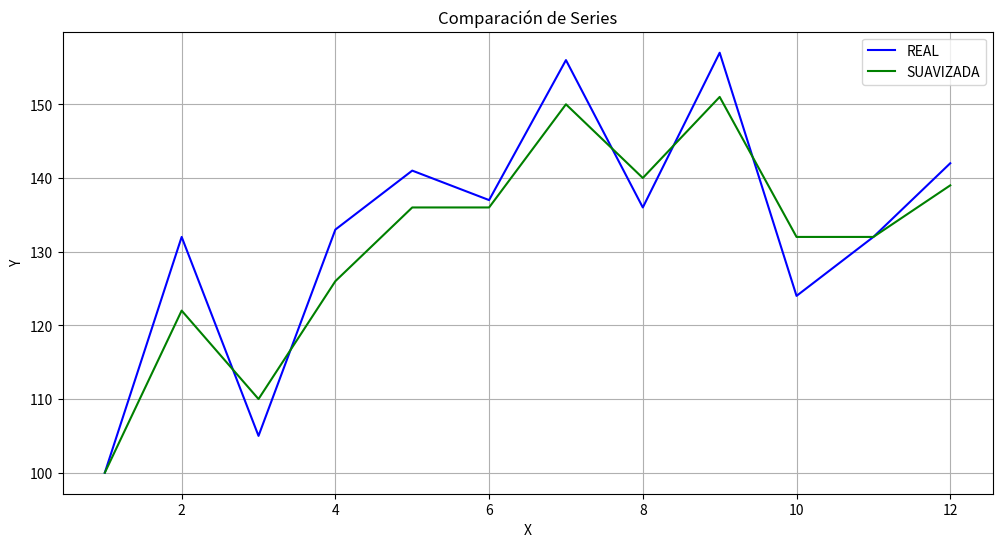

This chart was generated by the following Python code:

import numpy as np
import matplotlib.pyplot as plt

def calc_suavizado_exponencial(serie, alfa):
    # El parámetro alfa controla el peso que se le da a los datos
    # valores cercanos a 1 hacen que los datos recientes tengan más influencia
    # valores cercanos a 0 dan más importancia a los datos antiguos

    new_serie = np.zeros_like(serie) # reserva memoria y rellena con ceros
    new_serie[0] = serie[0]  # El primer valor suavizado es el primer valor de la serie real
    for t in range(1, len(serie)): #calcula los nuevos valores para la serie suavizada
        new_serie[t] = alfa * serie[t] + (1 - alfa) * new_serie[t-1]
    return new_serie


# Serie de tiempo a suavizar
datos = np.array([100, 132, 105, 133, 141, 137, 156, 136, 157, 124, 132, 142])  # Corresponde a los valores reales

alfa = 0.7
serie_suavizada = calc_suavizado_exponencial(datos, alfa)

#x = [i for i in range(1, len(serie_suavizada)+1)]
x = []
for i in range(1, len(serie_suavizada)+1):  #generar el total de valores que se usaran para tabular
    # y graficar las series
    x.append(i)

plt.figure(figsize=(12, 6))
plt.plot(x, datos, label='REAL', color='blue')
plt.plot(x, serie_suavizada, label='SUAVIZADA', color='green')
plt.title('Comparación de Series')
plt.xlabel('X')
plt.ylabel('Y')
plt.legend()
plt.grid(True)
plt.show()
